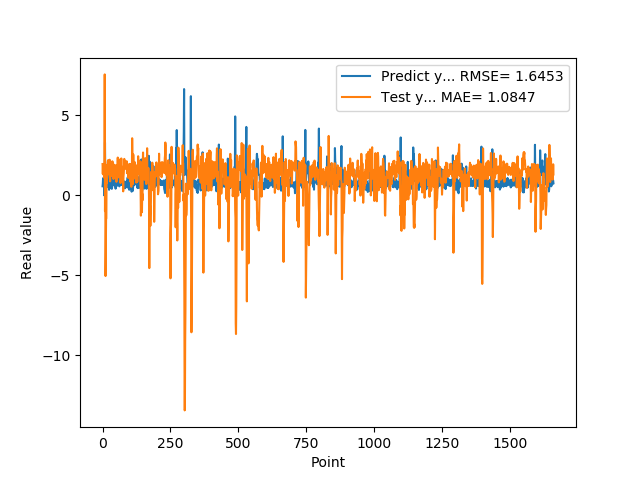

Source data for this figure (header and first rows):
5.654720067979999154e-01, 1.960442850744270160e+00
7.307389974590000614e-01, 1.338473434539591000e+00
1.074290990829999792e+00, 1.897365183092707186e+00
9.521890282630000035e-01, 1.628560654995503398e+00
9.879170060160000766e-01, 1.278990760657587877e+00
1.011654973029999960e+00, 1.365962403240374545e+00
0.000000000000000000e+00, 1.238668340299172277e+00
7.643579840659999736e-01, 1.087860794277954568e+00
7.788103222849999119e-01, 7.569888042108792625e+00
3.306220054629999794e+00, -9.891003739489716562e-01
1.055441975589999970e+00, 9.864780574090136200e-01
7.543110251430000801e-01, -5.051380711965115289e+00
7.915459871289999283e-01, -3.579517241355375301e+00
1.409499049189999909e+00, -1.502033370275044355e+00
8.875439763070001042e-01, -1.443274444944024903e+00
6.401469707490000660e-01, 1.868948781182095287e+00
5.082880258560000808e-01, 7.758417129949531921e-01
8.640019893649999450e-01, 1.175827722990594015e+00
5.725920200349999822e-01, 1.906490934390085989e+00
8.469420075419999971e-01, 2.097328916544884958e+00
9.181020259860001032e-01, 2.194973995138015610e+00
7.976629734039999420e-01, 1.627562171922224854e+00
9.608020186419998776e-01, 1.410937476873678431e+00
9.555831551549999192e-01, 1.577912090529731914e+00
3.470349907879999862e-01, 1.312171617932987644e+00
9.546210169789999256e-01, 1.556428732159010675e+00
1.293938040730000072e+00, 2.228576093435223893e+00
5.251880288119999962e-01, 1.212775980548540744e+00
4.773890078070000542e-01, 8.775979647940399531e-01
1.275226235389999907e+00, 1.813017703054258467e+00
8.723750114439999814e-01, 1.857385560030454741e+00
8.355640172959999390e-01, 1.208651614905819738e+00
7.321749925609999377e-01, 1.409752889239340501e+00
7.640249729160000225e-01, 1.543731197094751595e+00
4.072830080990000323e-01, 1.954892549529216650e+00
4.752210080619999610e-01, 1.771491877652764169e+00
8.781340122220000488e-01, 2.133232208764602511e+00
7.414129972460000717e-01, 2.081742735225147634e+00
1.258002042770000051e+00, 1.913365232033409580e+00
1.069700956339999953e+00, 1.067171288810255136e+00
7.274609804150000691e-01, 1.026664396313065941e+00
7.892770171170000459e-01, 1.246600719113422295e+00
6.237750053410000550e-01, 1.922245547248525810e+00
6.914690136910000007e-01, 1.642645932880715698e+00
8.557710051540000640e-01, 1.878039502894722323e+00
7.093830108640000187e-01, 1.864779729821338217e+00
1.014547944070000041e+00, 1.167112592646084801e+00
1.115731000900000103e+00, 1.745957346623452811e+00
4.182830154900000208e-01, 1.197009348547018126e+00
1.002280950550000105e+00, 1.003047994347801453e+00
1.218860983849999968e+00, 1.887939392412823603e+00
1.143296003339999922e+00, 8.435155707816484050e-01
6.528189778330000248e-01, 1.371751486759372529e+00
6.746559739110000731e-01, 1.133865479128342679e+00
6.009536385540000802e-01, 1.538514248162254461e+00
6.694570183749999348e-01, 1.685462146539812744e+00
6.538079977039999990e-01, 2.364438024989346854e+00
7.814120054240000224e-01, 1.353410008854155411e+00
1.206303954120000022e+00, 1.667116331532175533e+00
8.469259738919999725e-01, 1.742360215867152506e+00
8.286409974099999687e-01, 1.124651811998308881e+00
... 1,599 more rows
